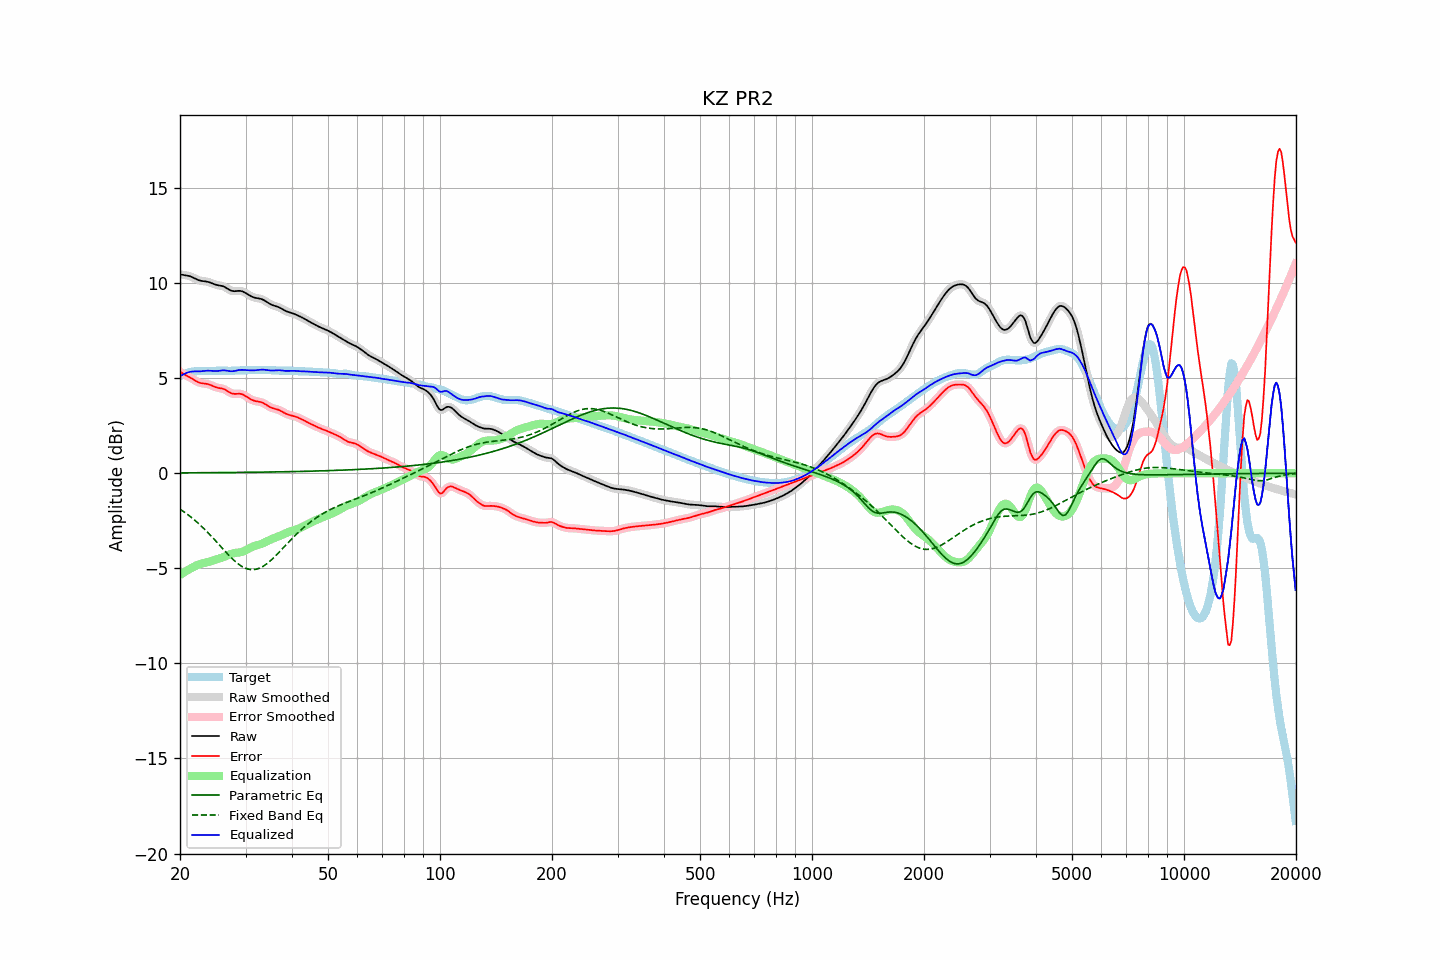

Values plotted in this chart, from the file beside it:
frequency, raw, error, smoothed, error_smoothed, equalization, parametric_eq, fixed_band_eq, equalized_raw, equalized_smoothed, target
20.00, 10.46, 5.34, 10.46, 5.34, -5.35, 0.02, -1.89, 5.11, 5.11, 5.12
20.20, 10.45, 5.29, 10.45, 5.29, -5.29, 0.02, -1.94, 5.16, 5.16, 5.16
20.40, 10.43, 5.23, 10.44, 5.23, -5.24, 0.02, -2.00, 5.20, 5.20, 5.20
20.61, 10.42, 5.18, 10.42, 5.18, -5.18, 0.02, -2.06, 5.24, 5.24, 5.24
20.81, 10.41, 5.14, 10.41, 5.14, -5.13, 0.02, -2.12, 5.28, 5.28, 5.27
21.02, 10.39, 5.09, 10.39, 5.09, -5.08, 0.02, -2.19, 5.31, 5.31, 5.30
21.23, 10.37, 5.05, 10.37, 5.05, -5.04, 0.02, -2.25, 5.33, 5.33, 5.32
21.44, 10.34, 5.00, 10.34, 5.00, -4.99, 0.02, -2.32, 5.35, 5.35, 5.34
21.66, 10.30, 4.95, 10.30, 4.95, -4.94, 0.03, -2.38, 5.35, 5.36, 5.35
21.87, 10.26, 4.90, 10.26, 4.90, -4.90, 0.03, -2.46, 5.36, 5.36, 5.36
22.09, 10.21, 4.85, 10.21, 4.85, -4.85, 0.03, -2.53, 5.36, 5.36, 5.37
22.31, 10.18, 4.81, 10.18, 4.81, -4.82, 0.03, -2.60, 5.36, 5.36, 5.37
22.54, 10.15, 4.77, 10.15, 4.77, -4.78, 0.03, -2.68, 5.36, 5.36, 5.38
22.76, 10.12, 4.74, 10.12, 4.75, -4.76, 0.03, -2.76, 5.36, 5.37, 5.38
22.99, 10.11, 4.73, 10.11, 4.73, -4.74, 0.03, -2.84, 5.37, 5.37, 5.38
23.22, 10.10, 4.72, 10.10, 4.72, -4.72, 0.03, -2.92, 5.38, 5.38, 5.38
23.45, 10.09, 4.71, 10.09, 4.71, -4.70, 0.03, -3.00, 5.39, 5.39, 5.38
23.69, 10.07, 4.70, 10.07, 4.70, -4.68, 0.03, -3.09, 5.40, 5.39, 5.38
23.92, 10.05, 4.67, 10.05, 4.67, -4.66, 0.03, -3.18, 5.40, 5.39, 5.38
24.16, 10.02, 4.64, 10.02, 4.64, -4.63, 0.03, -3.26, 5.39, 5.39, 5.38
24.40, 9.99, 4.61, 9.99, 4.61, -4.60, 0.03, -3.35, 5.38, 5.38, 5.38
24.65, 9.95, 4.57, 9.96, 4.57, -4.58, 0.03, -3.45, 5.38, 5.38, 5.39
24.89, 9.92, 4.53, 9.93, 4.53, -4.55, 0.03, -3.54, 5.37, 5.38, 5.39
25.14, 9.90, 4.51, 9.90, 4.51, -4.52, 0.03, -3.63, 5.38, 5.38, 5.40
25.39, 9.88, 4.49, 9.88, 4.49, -4.50, 0.04, -3.72, 5.39, 5.39, 5.40
25.65, 9.87, 4.47, 9.87, 4.47, -4.47, 0.04, -3.82, 5.40, 5.40, 5.40
25.91, 9.85, 4.46, 9.85, 4.46, -4.44, 0.04, -3.91, 5.41, 5.41, 5.39
26.16, 9.83, 4.44, 9.82, 4.43, -4.41, 0.04, -4.01, 5.42, 5.41, 5.39
26.43, 9.79, 4.40, 9.79, 4.40, -4.38, 0.04, -4.10, 5.41, 5.41, 5.39
26.69, 9.74, 4.35, 9.74, 4.35, -4.34, 0.04, -4.19, 5.40, 5.40, 5.39
26.96, 9.69, 4.30, 9.68, 4.30, -4.30, 0.04, -4.28, 5.38, 5.38, 5.39
27.23, 9.63, 4.25, 9.64, 4.25, -4.27, 0.04, -4.37, 5.37, 5.37, 5.39
27.50, 9.60, 4.21, 9.60, 4.21, -4.24, 0.04, -4.45, 5.36, 5.37, 5.39
27.77, 9.58, 4.18, 9.58, 4.19, -4.21, 0.04, -4.53, 5.37, 5.37, 5.40
28.05, 9.58, 4.17, 9.58, 4.18, -4.19, 0.04, -4.61, 5.38, 5.38, 5.40
28.33, 9.58, 4.18, 9.58, 4.18, -4.18, 0.04, -4.68, 5.40, 5.40, 5.41
28.62, 9.59, 4.18, 9.59, 4.18, -4.17, 0.04, -4.75, 5.42, 5.42, 5.41
28.90, 9.60, 4.18, 9.59, 4.18, -4.16, 0.05, -4.81, 5.43, 5.43, 5.41
29.19, 9.58, 4.17, 9.58, 4.17, -4.15, 0.05, -4.87, 5.44, 5.44, 5.41
29.48, 9.56, 4.14, 9.56, 4.14, -4.12, 0.05, -4.92, 5.44, 5.44, 5.42
29.78, 9.52, 4.10, 9.52, 4.10, -4.09, 0.05, -4.97, 5.43, 5.43, 5.42
30.08, 9.47, 4.05, 9.47, 4.05, -4.05, 0.05, -5.00, 5.43, 5.43, 5.42
30.38, 9.42, 4.00, 9.42, 4.00, -4.00, 0.05, -5.03, 5.42, 5.42, 5.42
30.68, 9.37, 3.94, 9.37, 3.94, -3.95, 0.05, -5.05, 5.41, 5.42, 5.42
30.99, 9.32, 3.89, 9.32, 3.89, -3.91, 0.05, -5.07, 5.41, 5.41, 5.43
31.30, 9.28, 3.85, 9.28, 3.85, -3.87, 0.05, -5.07, 5.41, 5.41, 5.43
31.61, 9.25, 3.82, 9.25, 3.82, -3.84, 0.05, -5.07, 5.41, 5.41, 5.43
31.93, 9.22, 3.80, 9.23, 3.80, -3.81, 0.06, -5.05, 5.42, 5.42, 5.43
32.24, 9.21, 3.78, 9.21, 3.78, -3.78, 0.06, -5.03, 5.43, 5.43, 5.43
32.57, 9.19, 3.77, 9.19, 3.77, -3.76, 0.06, -5.00, 5.44, 5.43, 5.43
32.89, 9.18, 3.75, 9.18, 3.75, -3.73, 0.06, -4.97, 5.44, 5.44, 5.43
33.22, 9.15, 3.72, 9.15, 3.72, -3.70, 0.06, -4.93, 5.45, 5.45, 5.43
33.55, 9.12, 3.69, 9.11, 3.68, -3.67, 0.06, -4.88, 5.45, 5.45, 5.43
33.89, 9.07, 3.64, 9.07, 3.64, -3.63, 0.06, -4.82, 5.44, 5.44, 5.43
34.23, 9.01, 3.58, 9.01, 3.58, -3.58, 0.06, -4.76, 5.43, 5.43, 5.43
34.57, 8.96, 3.53, 8.96, 3.53, -3.54, 0.07, -4.69, 5.41, 5.41, 5.43
34.92, 8.90, 3.48, 8.91, 3.48, -3.50, 0.07, -4.62, 5.40, 5.41, 5.42
35.27, 8.86, 3.44, 8.86, 3.44, -3.46, 0.07, -4.54, 5.40, 5.40, 5.42
35.62, 8.83, 3.41, 8.83, 3.42, -3.43, 0.07, -4.46, 5.40, 5.40, 5.41
35.97, 8.80, 3.39, 8.80, 3.39, -3.39, 0.07, -4.38, 5.41, 5.41, 5.41
... 635 more rows
